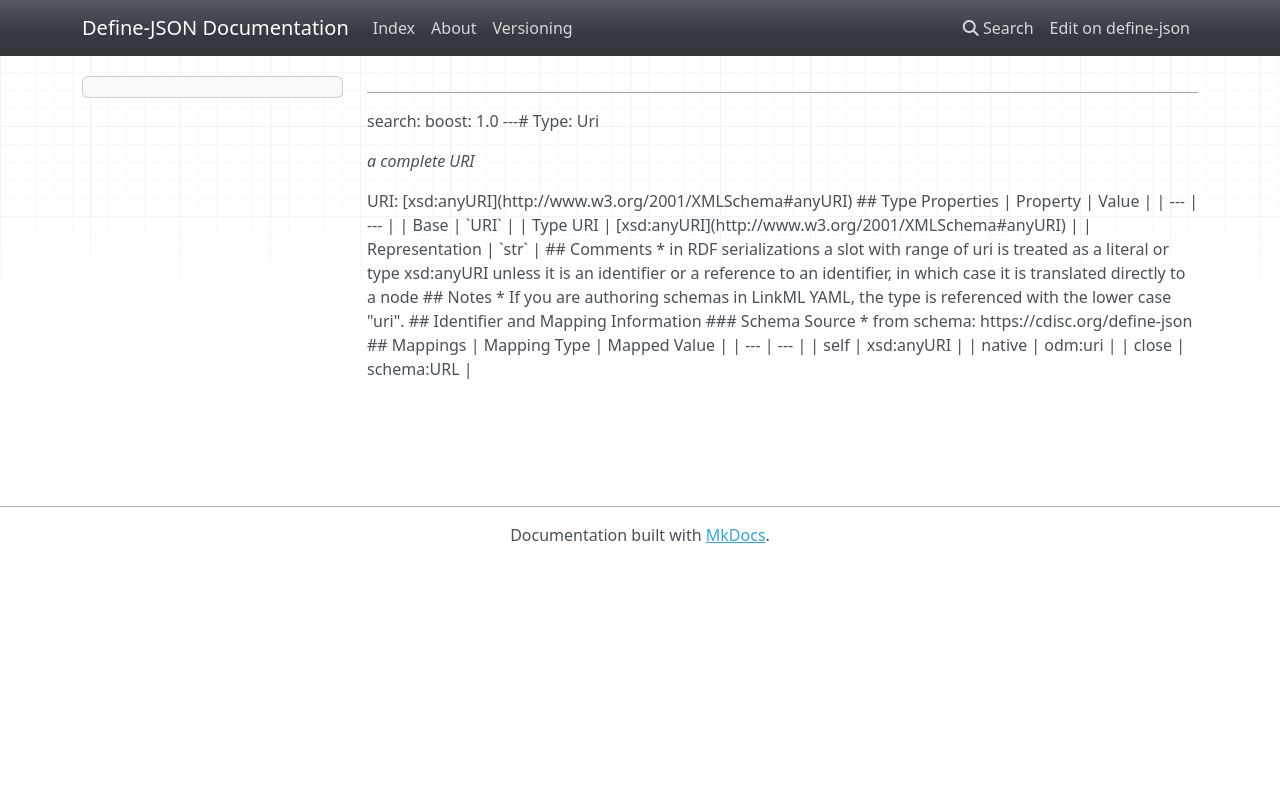

repository: TeMeta/define-json · page: types/Uri/index.html · generator: mkdocs

# Type: Uri 




_a complete URI_



URI: [xsd:anyURI](http://www.w3.org/2001/XMLSchema#anyURI)

* [base](https://w3id.org/linkml/base): URI

* [uri](https://w3id.org/linkml/uri): xsd:anyURI

* [repr](https://w3id.org/linkml/repr): str







## Comments

* in RDF serializations a slot with range of uri is treated as a literal or type xsd:anyURI unless it is an identifier or a reference to an identifier, in which case it is translated directly to a node

## Identifier and Mapping Information






### Schema Source


* from schema: https://cdisc.org/define-json




## Mappings

| Mapping Type | Mapped Value |
| ---  | ---  |
| self | xsd:anyURI |
| native | odm:uri |
| close | schema:URL |
